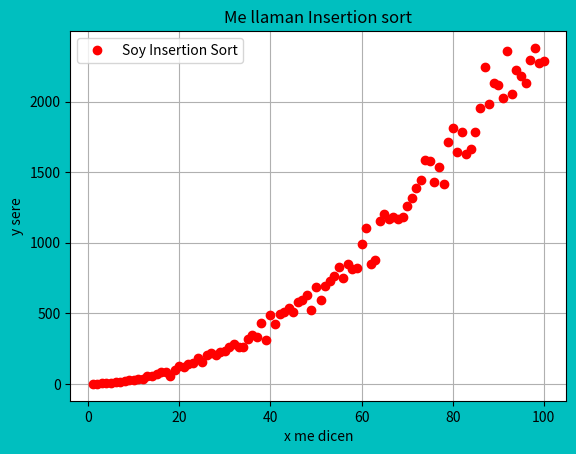

The script that saved this image:
#%pylab inline

import matplotlib.pyplot as plt
from mpl_toolkits.mplot3d import Axes3D
import random #aquí importamos todo random, por que se podía from random import sample y ya usabamos sample en lugar de random.sample

times = 0 #sho pienso que se llama times y no time, pero como vimos, parece que no es necesria declararla

def grafiquitaDeInsertionSort(n_lista): #cada bendito ciclo, le voy a enviar una lista cada vez más grande a esta función
#lista_variable y n_lista representan escencialmente lo mismo
    
    #print("num vale {}".format(num))
    global times #supongo que significa que dentro de la función la voy a cambiar
    #te das cuenta que times es bien inútil, pa' que decir que es global y decir que lo voy a modificar si en digamos el código prinicipal quiero que siga valiendo lo mismo, 0. No lo que pasa es que si te das cuenta, en el digamos main antes de volver a empezar un nuevo ciclo y cambiar times a 0, es asignado a eje_x con un valor que ya tiene desde esta función
    
    for index in range(1, len(n_lista)): #este segundo parámetro de range va a ser desde 1 hasta 100 tocandolo. Entonces este for se va a ajecutar en todo el programa en TOTAL 100 veces, pero esas veces que se va a ajecutar digamos con una duración cada vez más grande
        #print("soy índice {}".format(index))
        times+=1
        actual = n_lista[index] #recuerda que las listas tienen índices
        position = index
        while(position > 0 and n_lista[position-1] > actual): #mi pregunta es cuándo va a ser position menor a cero.
            #print("entré")
            times+=1
            n_lista[position] = n_lista[position-1]
            position-=1
            
        n_lista[position] = actual
    #print("Esta es la rarita lista {}".format(n_lista))    
    return n_lista

TAM = 101
eje_x = list(range(1, TAM, 1)) #range(start, stop, step) supongo que step no era necesario, pero lo dejamos pos por que si
#list() es una función, necesita un ietrable como parámetro. En este caso eje_x vale empezando desde el 1 hasta una antes de TAM, la cual vale 101. Al chile no era necesario crear TAM

#supongo que eje_x es una lista también, y me lo confirma el explorador de variables
eje_y = []
lista_variable = [] #es una lista según yo

for num in eje_x: #supongo que esto es como lo primero a lo que entra después de todas esas declaraciones/inicializaciones
#se ejecuta 100 veces creo, por que va desde el 1 hasta el 100 tocandolo    
    lista_variable = random.sample(range(0,1000), num) #random.sample(secuencia, how_many)  El parámetro secuencia puede ser una lista, tupla, string, en este caso no es ninguno de los anteriores. hown_many es como cuantos elementos quieres que te de, en caso de que quieras varios, van a ser aleatorios. Si te das cuenta num se va haciendo más grande, en el principio pedieremos 1 valor aleatorio, al final pediremos 100 valores aleatorios
    #como te explico que la lista variable, en el primer ciclo tendrá solo un valor random, pero en el último ciclo la lista tendrá 100 valores random
    #print("num vale{}, lista vale{}".format(num, lista_variable))
    times = 0
    lista_variable = grafiquitaDeInsertionSort(lista_variable) #por lo tanto debe recibir una lista
    print("este es times {}".format(times))
    eje_y.append(times) #no sé por qué pero times vale para cada ejecución diferente
    
print(lista_variable) #hasta aquí termina lo que se imprime digamos en la consola

#ax es una variable manta
fig, ax = plt.subplots(facecolor='c', edgecolor='b') #y es de yellow, c es cyan, m es magenta ,w es white, k es negro
ax.plot(eje_x, eje_y, marker="o", color="r", linestyle='None') #tal dotted, dashed, dashdot, bo hay mucha diferencia entre los tres
#r es de red, (por cierto b es de blue)
#en marker la o es de circle, * es e star, . point, , es pixel, hay muchos manta

ax.set_xlabel("x me dicen")
ax.set_ylabel("y sere")
ax.grid(True)  #grid significa como cuadrícula
ax.legend(["Soy Insertion Sort"])

plt.title("Me llaman Insertion sort")
plt.show() #aun no sé pa' que es esto



#plot significa trazo